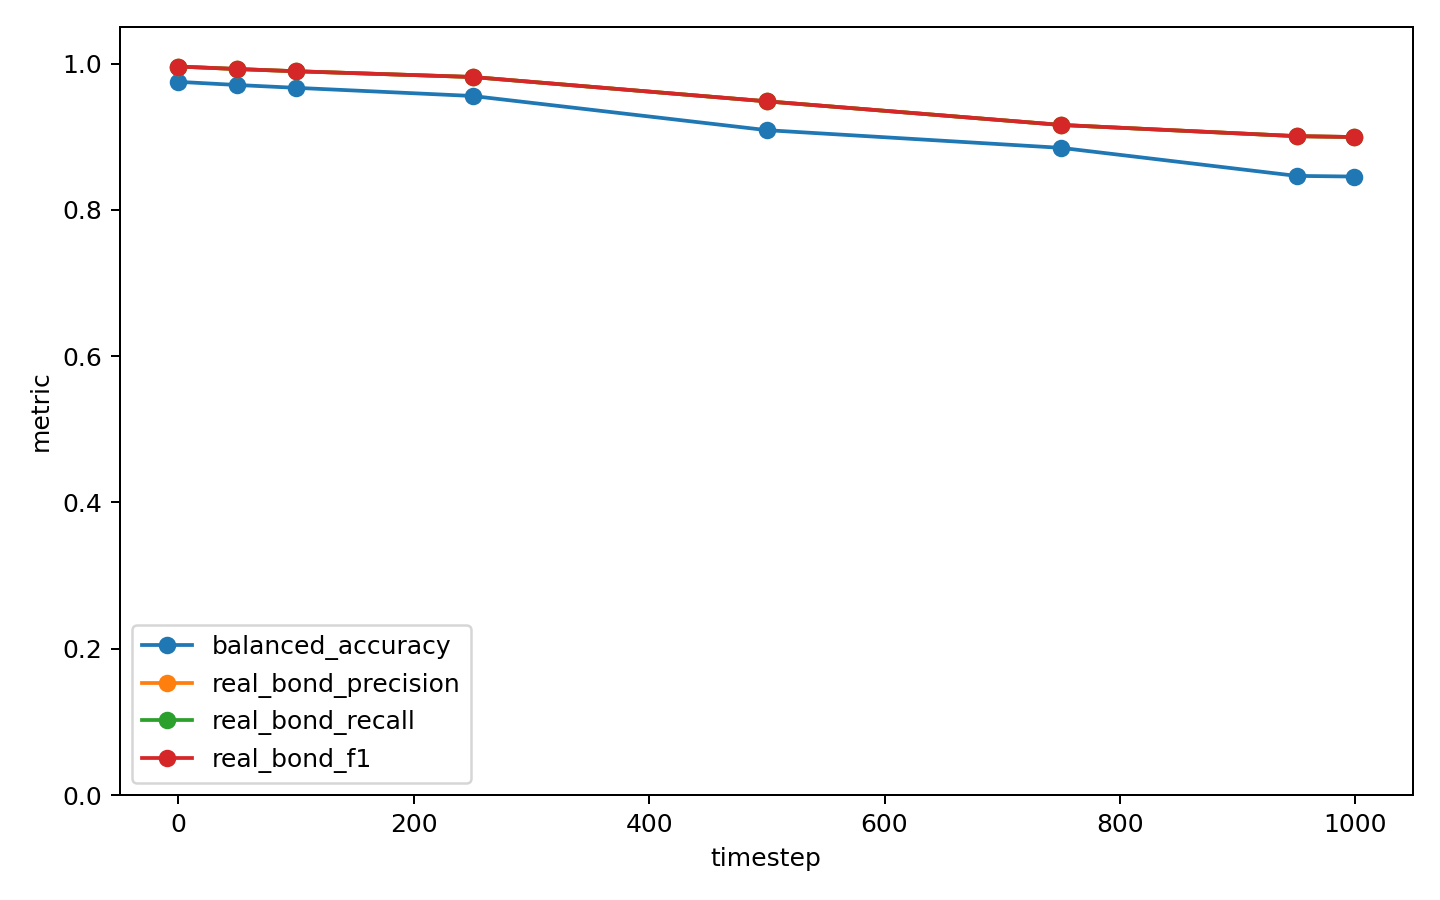

The file beside this chart, header and first rows:
timestep, eval_loss, accuracy, balanced_accuracy, macro_precision, macro_f1, real_bond_precision, real_bond_recall, real_bond_f1
0, 0.001732, 0.9997, 0.9751, 0.9984, 0.9863, 0.996, 0.996, 0.996
50, 0.002477, 0.9994, 0.9707, 0.9946, 0.9822, 0.9925, 0.9925, 0.9925
100, 0.003336, 0.9991, 0.9668, 0.9911, 0.9785, 0.9895, 0.9895, 0.9895
250, 0.006264, 0.9985, 0.9557, 0.9854, 0.9698, 0.9816, 0.9816, 0.9816
500, 0.01388, 0.9957, 0.909, 0.9551, 0.9301, 0.9484, 0.9484, 0.9484
750, 0.02088, 0.9929, 0.8848, 0.9255, 0.8997, 0.9161, 0.9161, 0.9161
950, 0.02308, 0.9916, 0.8465, 0.9117, 0.8701, 0.9008, 0.9008, 0.9008
999, 0.02357, 0.9915, 0.8455, 0.9128, 0.8696, 0.8996, 0.8996, 0.8996
